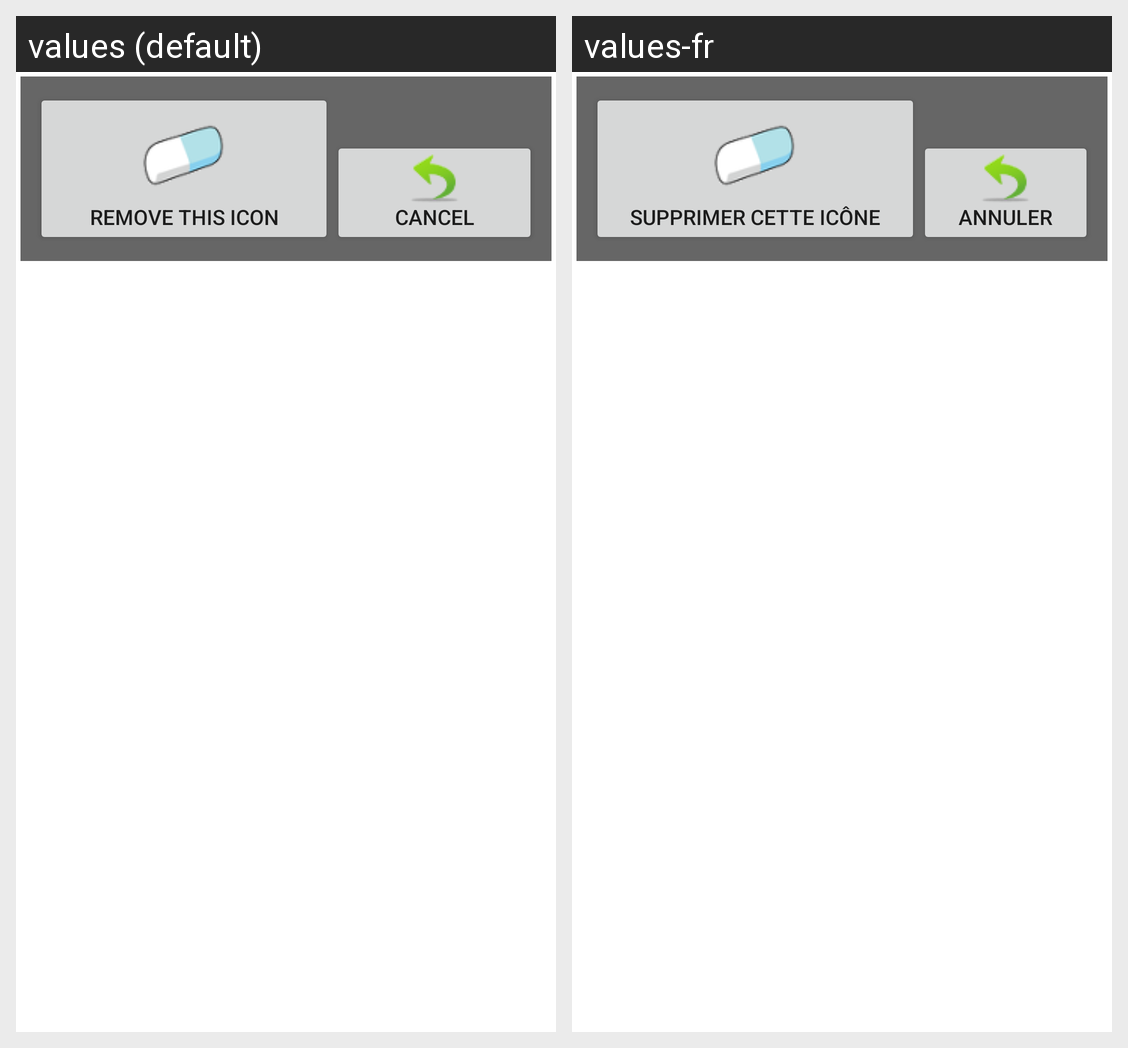

This grid shows one Android layout under two languages. Give, for every string resource on the screen, its name, the default text and each shown locale's text.
Android screen res/layout/popup_icon_settings.xml rendered under 2 locales, left to right: values (default), values-fr. Device: Nexus 5 (rendered at 1080×1920; each locale shown at half size, 540×960, under a caption strip naming it); theme Theme.MaterialComponents.DayNight.NoActionBar.
Strings drawn on this screen, with the default value and each locale's value (text and hints the layout hard-codes, and strings that could not be matched under every locale, appear in the picture but are not listed):

remove_icon
  values: Remove this icon
  values-fr: Supprimer cette icône

cancel
  values: Cancel
  values-fr: Annuler
